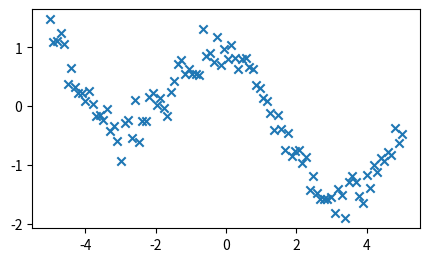

The matplotlib source for this figure:
# getting the parameters of linear regression using MLE
# the expected param values θ = [2.1, -0.5, 1.9, 0.1, -1.5]
# yₙ = − sin(xₙ / 5) + cos(xₙ) + ϵ, ϵ∼(N|0,σ²) for σ=0.2
import math

import matplotlib.pyplot as plt
import numpy as np

np.random.seed(0)


def generate_data() -> tuple[np.ndarray]:
    X = np.linspace(-5, 5, num=100)
    gaussian_noise = np.random.normal(0, 0.2, size=(100,))
    Y = np.array([-math.sin(x / 5) + math.cos(x) for x in X]) + gaussian_noise
    return X, Y


def plot_data(X: np.ndarray, Y: np.ndarray) -> None:
    fig = plt.figure(figsize=(5, 3))
    plt.scatter(X, Y, marker="x")
    fig.subplots_adjust(bottom=0.15)
    plt.savefig("polynomial_mle.png")
    plt.show()


if __name__ == "__main__":
    X, Y = generate_data()
    plot_data(X, Y)
